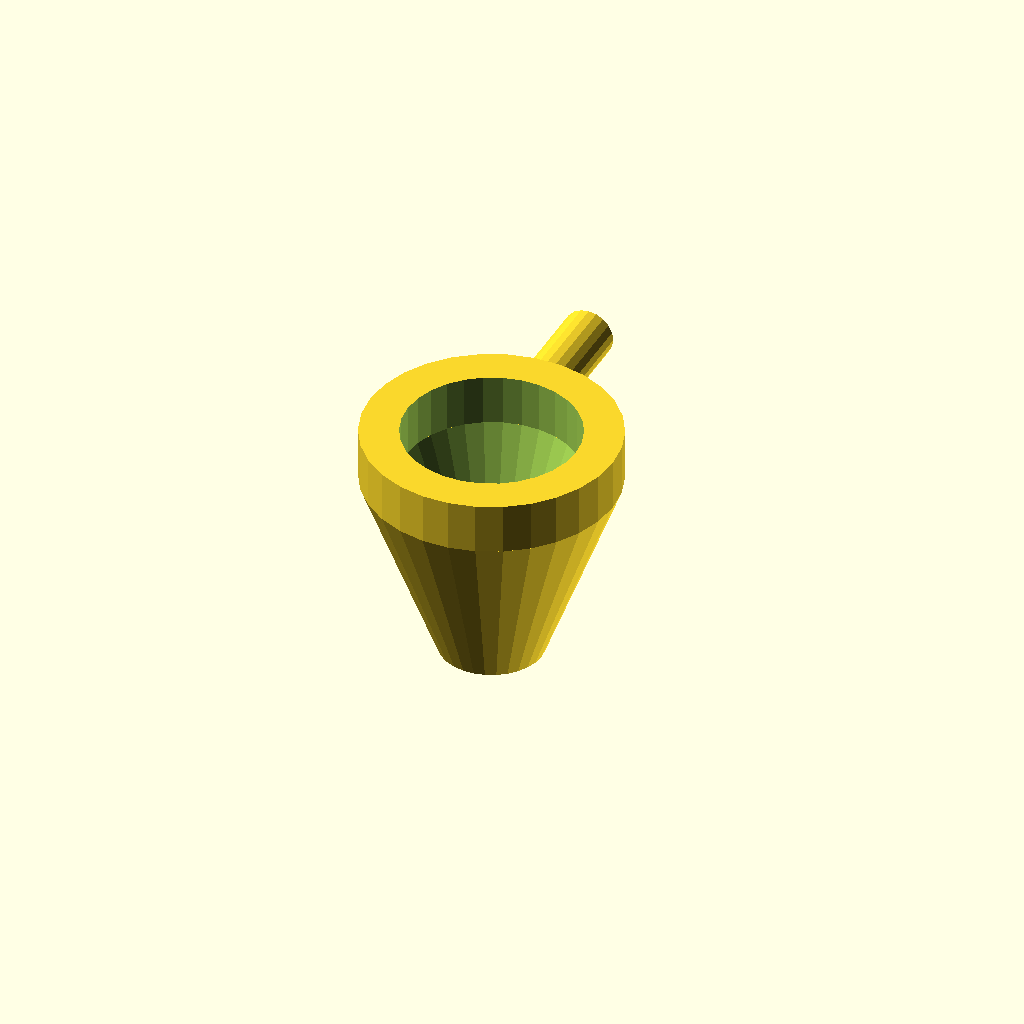
Cell 1: the model at its default parameters.
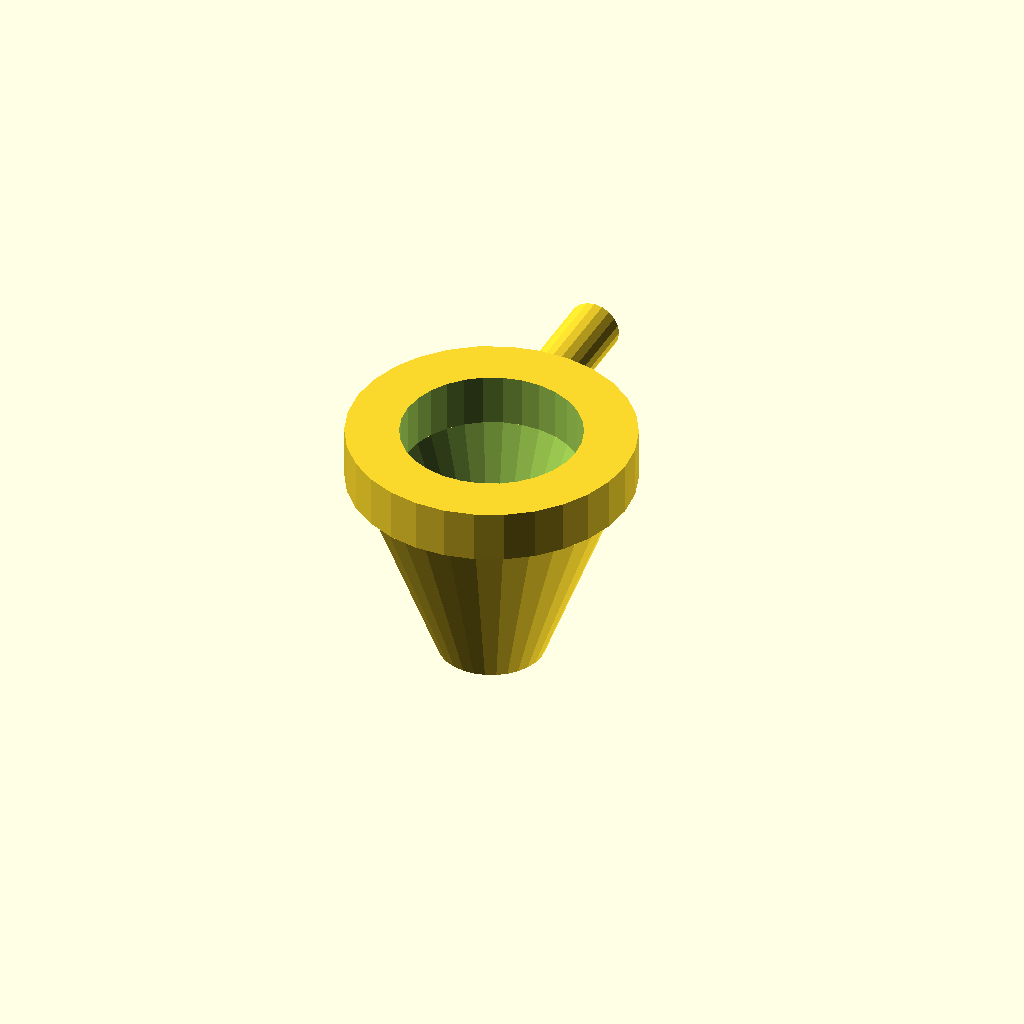
Cell 2 — airNozzleLaserMountThickness set to 8, the other parameters unchanged.
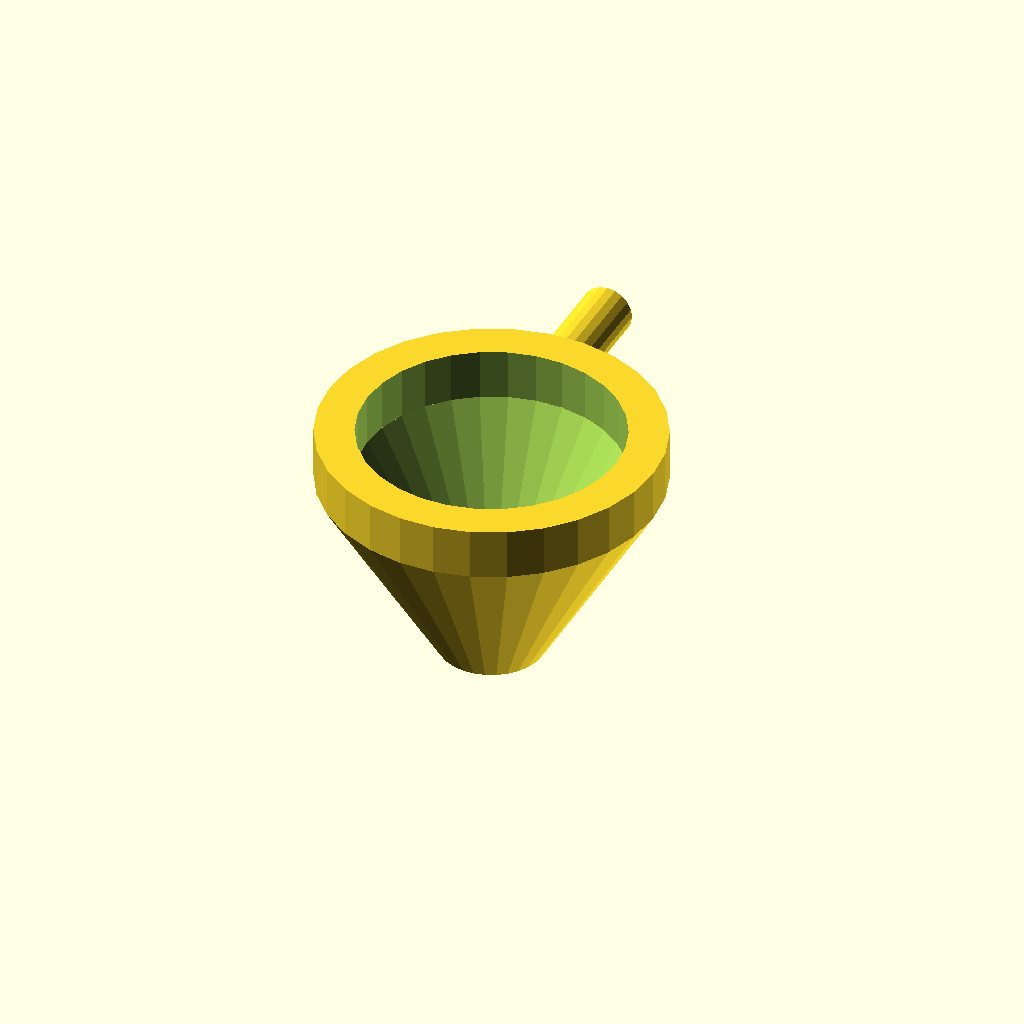
Cell 3: airNozzleLaserMountRadius = 20 (everything else at default).
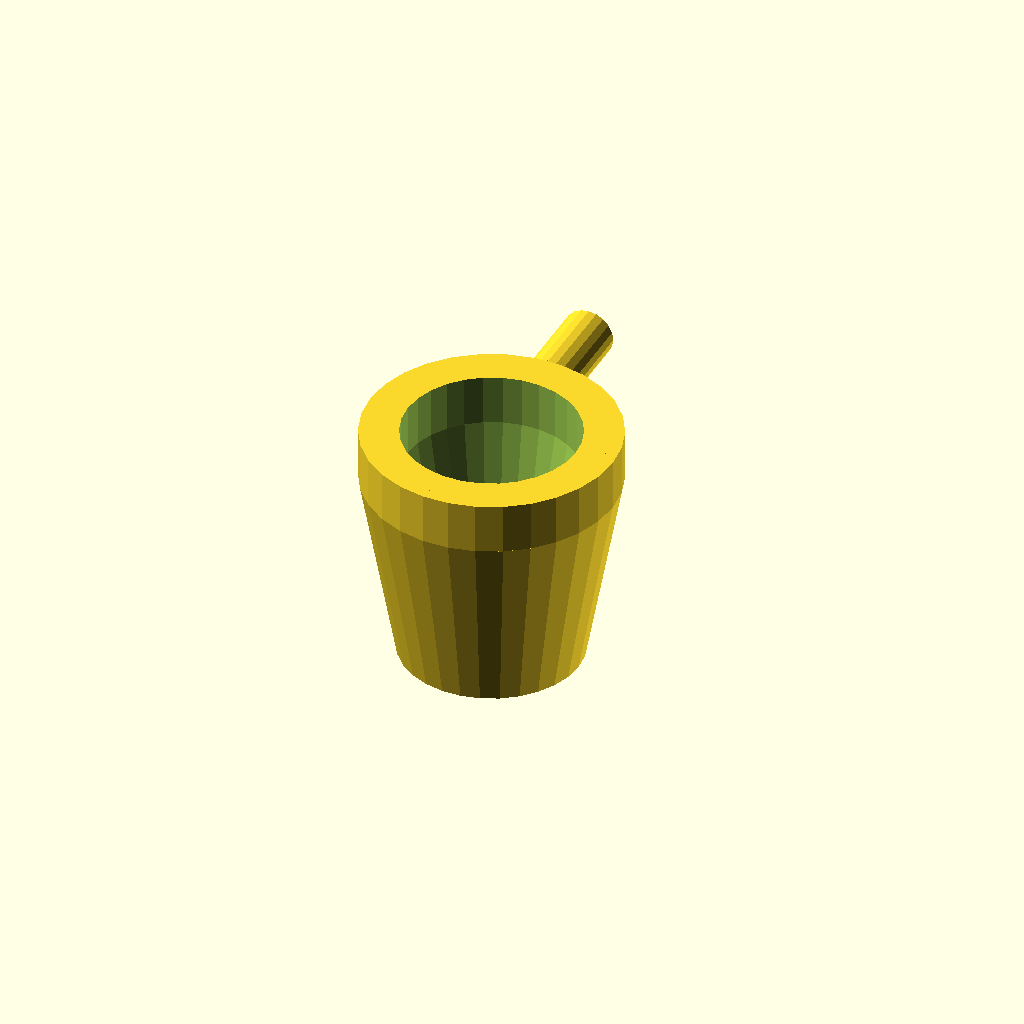
Cell 4: airNozzleTipMountRadius = 8 (everything else at default).
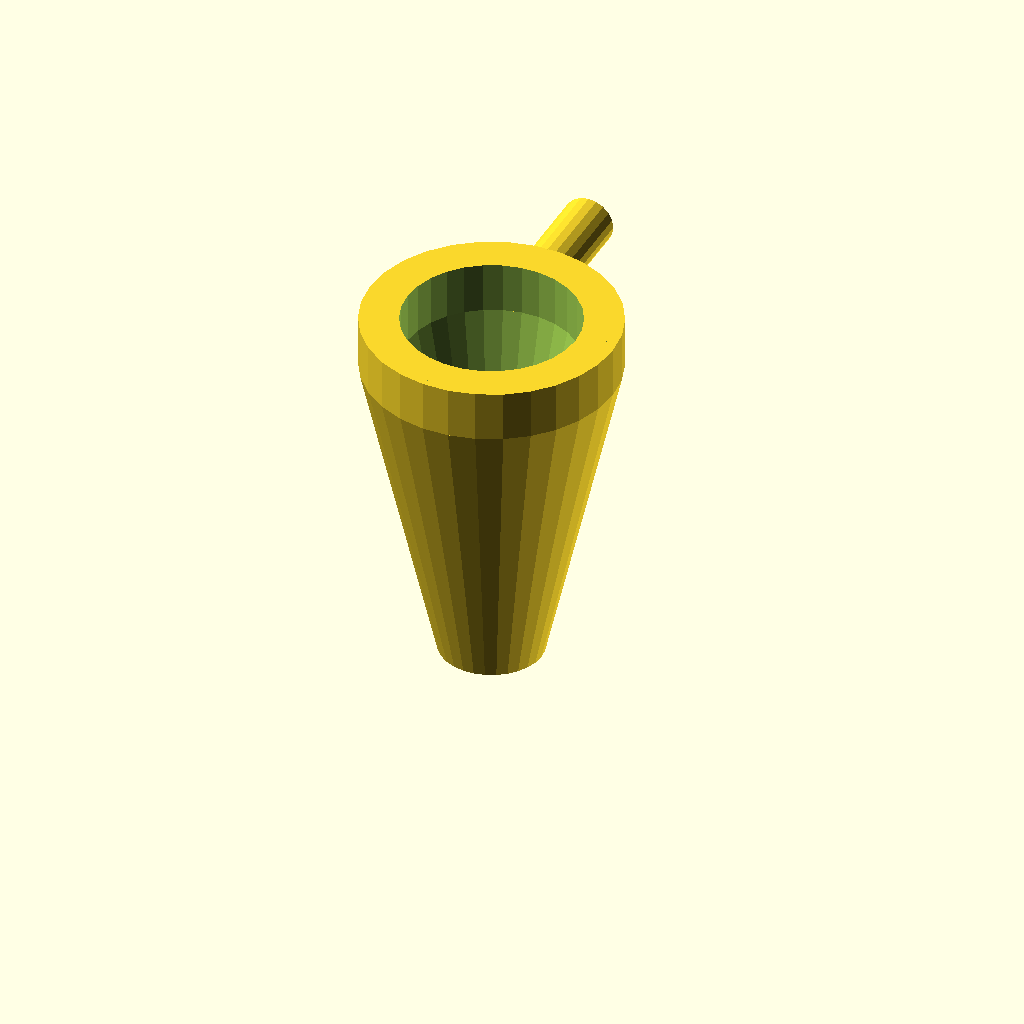
Cell 5: airNozzleTubeLHeight = 50 (everything else at default).
One fixed orthographic camera (rotation 55°, 0°, 25°; colour scheme Cornfield) for every cell.
Source of the model, scadFiles/1016720/1603786.scad:
//upper ring around the laser lens 

airNozzleLaserMountThickness=6; //[5:8] 

// how big around the laser eye diameter is [13.5 is a k40 on a davinci)

airNozzleLaserMountRadius=13.5; // [13.5:20]

//how long this mount should be to sit flush should be at least double the size of the interior ring

airNozzleLaserMountLength=7.9248;

 //how big around the hole in the middle will be (NO AIR)

airNozzleTipMountRadius=2; // [2:8]

// size of the air tube on the side for mounting the hose

airNozzleAirTubeRadius=3.9624; 

// how round the air tube is

airNozzleAirTubeSides=20;  

//the length of the air tube for the hose connection 

airNozzleAirTubeLength=15;  // [10:20] 

//how long the down spout tube is (less = more angled tip)

airNozzleTubeLHeight=30; // [25:50] 

//how thick the down spout is

airNozzleWallThickness=6; // [5:8] 

// how big the interior tubes are, larger = more air flow (you MUST leave more then 1 mm between the size of the walls (airNozzleWallThickness and the size of the tubing (airInteriorTubeRadius) otherwise you will have holes in the walls

airInteriorTubeRadius=1.8; 

// how big the interior tubes are, larger = more air flow. This is the air inlet and upper air tubes.

airNozzleInteriorTubeRadius=3.175; 

airNozzleOffset=airNozzleWallThickness-airNozzleInteriorTubeRadius;

angle=atan((airNozzleLaserMountRadius-airNozzleTipMountRadius)/airNozzleTubeLHeight);

airNozzleLaserMountLengthAirHalfHeight=airNozzleLaserMountLength/2;



module Nozzle(){

    

    echo("angle=", angle);    

    union(){

            

        difference(){ // air nozzle

            rotate([-90, 0,0])

            translate([0, -airNozzleTubeLHeight - (airNozzleLaserMountLength /2),(airNozzleAirTubeLength /2 ) + airNozzleLaserMountRadius + airNozzleLaserMountThickness - 1])         

            cylinder(h = airNozzleAirTubeLength , r1 = airNozzleAirTubeRadius, r2 = airNozzleAirTubeRadius, center = true, $fn = airNozzleAirTubeSides);

            

            rotate([-90, 0,0]) // outer tube airhole

            translate([0, -airNozzleTubeLHeight - (airNozzleLaserMountLength /2),(airNozzleAirTubeLength /2 ) + airNozzleLaserMountRadius + airNozzleLaserMountThickness - 1]) 

            cylinder(h = airNozzleAirTubeLength  + 0.02, r1 = airNozzleInteriorTubeRadius, r2 = airNozzleInteriorTubeRadius, center = true, $fn = airNozzleAirTubeSides);

            };   



        difference(){  // laser mount 

            

            translate([0, 0,airNozzleTubeLHeight + (airNozzleLaserMountLength /2)])         

            cylinder(h = airNozzleLaserMountLength, r1 = airNozzleLaserMountRadius + airNozzleLaserMountThickness, r2 = airNozzleLaserMountRadius + airNozzleLaserMountThickness, center = true);

            

            

            translate([0, 0,airNozzleTubeLHeight+ (airNozzleLaserMountLength /2)])         

            cylinder(h = airNozzleLaserMountLength + 0.02, r1 = airNozzleLaserMountRadius + airNozzleLaserMountThickness - airNozzleLaserMountThickness, r2 = airNozzleLaserMountRadius + airNozzleLaserMountThickness - airNozzleLaserMountThickness, center = true);

            

            

            

            rotate([-90, 0,0]) // create air hole 

            translate([0, -airNozzleTubeLHeight - (airNozzleLaserMountLength /2),airNozzleLaserMountRadius + airNozzleLaserMountThickness+ (airNozzleAirTubeLength /2 )])

            cylinder(h = airNozzleAirTubeLength  + 0.02, r1 = airInteriorTubeRadius, r2 = airInteriorTubeRadius, center = true, $fn = airNozzleAirTubeSides);

                    

            

            difference(){ // inner air tube ring

                

                translate([0, 0, airNozzleTubeLHeight + (airNozzleLaserMountLength /2) ]) cylinder(h = airNozzleInteriorTubeRadius * 1.8, r1 = airNozzleLaserMountRadius + ( airNozzleLaserMountThickness  * .80 ) , r2 = airNozzleLaserMountRadius + (airNozzleLaserMountThickness * .80 ), center = true);

                

                

                translate([0, 0, airNozzleTubeLHeight + (airNozzleLaserMountLength /2) ]) cylinder(h = (airNozzleInteriorTubeRadius  * 1.8 )+ 0.02, r1 = airNozzleLaserMountRadius + ( airNozzleLaserMountThickness  * .20 ) , r2 = airNozzleLaserMountRadius + ( airNozzleLaserMountThickness  * .20 ), center = true);

        

                

                };

                // upper air tube 1

                    translate([0, airNozzleLaserMountRadius + (airNozzleLaserMountThickness * 0.50) ,airNozzleTubeLHeight])

                    cylinder(h = airNozzleLaserMountLength, r1 = airInteriorTubeRadius, r2 = airInteriorTubeRadius, center = true, $fn = airNozzleAirTubeSides);

            

             // upper air tube 2

                translate([0, -airNozzleLaserMountRadius- (airNozzleLaserMountThickness * 0.50),airNozzleTubeLHeight])

                cylinder(h = airNozzleLaserMountLength, r1 = airInteriorTubeRadius, r2 = airInteriorTubeRadius, center = true, $fn = airNozzleAirTubeSides);

            

            // inner air tube 3

                translate([-airNozzleLaserMountRadius -  (airNozzleLaserMountThickness * 0.50), 0,airNozzleTubeLHeight])

                cylinder(h = airNozzleLaserMountLength, r1 = airInteriorTubeRadius, r2 = airInteriorTubeRadius, center = true, $fn = airNozzleAirTubeSides);

                        // upper air tube 4

                translate([airNozzleLaserMountRadius  + (airNozzleLaserMountThickness * 0.50) , 0, airNozzleTubeLHeight   ])

                cylinder(h = airNozzleLaserMountLength , r1 = airInteriorTubeRadius, r2 = airInteriorTubeRadius, center = true, $fn = airNozzleAirTubeSides);



                

                rotate([-90, 0,0]) // outer tube airhole to inner connection

            translate([0, -airNozzleTubeLHeight - (airNozzleLaserMountLength /2),(airNozzleAirTubeLength /2 ) + airNozzleLaserMountRadius + airNozzleLaserMountThickness - 4])   

            cylinder(h = airNozzleAirTubeLength, r1 = airNozzleInteriorTubeRadius, r2 = airNozzleInteriorTubeRadius, center = true, $fn = airNozzleAirTubeSides);



               

           };

           

    

           difference(){        // down spout air hole

   

        

               translate([0, 0, airNozzleTubeLHeight/2 ])

               cylinder(h = airNozzleTubeLHeight, r1 = airNozzleTipMountRadius + airNozzleWallThickness, r2 = airNozzleLaserMountRadius + airNozzleWallThickness, center = true);

               

               translate([0, 0,airNozzleTubeLHeight/2])

               cylinder(h = airNozzleTubeLHeight + 0.02, r1 = airNozzleTipMountRadius + airNozzleWallThickness - airNozzleWallThickness, r2 = airNozzleLaserMountRadius + airNozzleWallThickness - airNozzleWallThickness, center = true);

           

            difference(){ //tubes inside the down spout

                // lower air tube 1 back side

            //rotate([angle, 0,0])

            //translate([0, -airNozzleWallThickness,airNozzleTubeLHeight])         

            //cylinder(h = airNozzleAirTubeLength * 2, r1 = airNozzleAirTubeRadius, r2 = airNozzleAirTubeRadius, center = true, $fn = airNozzleAirTubeSides);

            

            // lower inner air tube 1 back side

            rotate([angle, 0,0])

            translate([0, -airNozzleTipMountRadius - (airNozzleWallThickness * 0.45),airNozzleTubeLHeight])

            cylinder(h = airNozzleTubeLHeight * 2  + 0.02, r1 = airInteriorTubeRadius, r2 = airInteriorTubeRadius, center = true, $fn = airNozzleAirTubeSides);

            };   

            

            difference(){ // lower air tube 2 left side

                //rotate([0, angle,0])

                //translate([airNozzleWallThickness, 0,airNozzleTubeLHeight])

            //cylinder(h = airNozzleAirTubeLength * 2 , r1 = airNozzleAirTubeRadius, r2 = airNozzleAirTubeRadius, center = true, $fn = airNozzleAirTubeSides);

            

            // lower inner air tube 2 left side

                rotate([0, angle,0])

                translate([airNozzleTipMountRadius + (airNozzleWallThickness * 0.45), 0,airNozzleTubeLHeight])

            cylinder(h = airNozzleTubeLHeight * 2  + 0.02, r1 = airInteriorTubeRadius, r2 = airInteriorTubeRadius, center = true, $fn = airNozzleAirTubeSides);

            }; 

            

            difference(){ // lower air tube 3 right side

                //rotate([0, -angle,0])

            //translate([-airNozzleWallThickness, 0,airNozzleTubeLHeight])         

            //cylinder(h = airNozzleAirTubeLength * 2 , r1 = airNozzleAirTubeRadius, r2 = airNozzleAirTubeRadius, center = true, $fn = airNozzleAirTubeSides);

            

            // lower inner air tube 3 right side

                rotate([0, -angle,0])

            translate([-airNozzleTipMountRadius - (airNozzleWallThickness * 0.45), 0,airNozzleTubeLHeight])

            cylinder(h = airNozzleTubeLHeight * 2  + 0.02, r1 = airInteriorTubeRadius, r2 = airInteriorTubeRadius, center = true, $fn = airNozzleAirTubeSides);

            }; 

            

            difference(){ // lower air tube 4  front side

                //rotate([-angle, 0,0])

                //translate([0, airNozzleWallThickness,airNozzleTubeLHeight]) 

                   

            //cylinder(h = airNozzleAirTubeLength * 2 , r1 = airNozzleAirTubeRadius, r2 = airNozzleAirTubeRadius, center = true, $fn = airNozzleAirTubeSides);

                        // lower air tube 4 front side

                rotate([-angle, 0,0])

                translate([0, airNozzleTipMountRadius + (airNozzleWallThickness * 0.45),airNozzleTubeLHeight]) 

            //translate([airNozzleTubeLHeight + (airNozzleLaserMountLength /2), 0,airNozzleTubeLHeight/2])

            cylinder(h = airNozzleTubeLHeight * 2  + 0.02, r1 = airInteriorTubeRadius, r2 = airInteriorTubeRadius, center = true, $fn = airNozzleAirTubeSides);



            };     



    

    

    };



};

};





Nozzle();
Parameter table extracted from the source (name, type, default, range or options):
airNozzleLaserMountThickness: number, default 6, range 5 to 8
airNozzleLaserMountRadius: number, default 13.5, range 13.5 to 20
airNozzleLaserMountLength: number, default 7.9248
airNozzleTipMountRadius: number, default 2, range 2 to 8
airNozzleAirTubeRadius: number, default 3.9624
airNozzleAirTubeSides: number, default 20
airNozzleAirTubeLength: number, default 15, range 10 to 20
airNozzleTubeLHeight: number, default 30, range 25 to 50
airNozzleWallThickness: number, default 6, range 5 to 8
airInteriorTubeRadius: number, default 1.8
airNozzleInteriorTubeRadius: number, default 3.175
